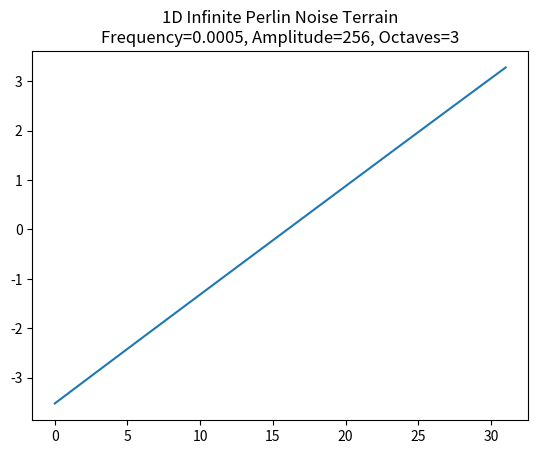

Reproduce this figure in Python.
import numpy as np
import random

class Perlin:
    def __init__(self, seed: str, frequency: float, amplitude: float, octaves: int, persistence: float, lacunarity: float, grid_size: int=1024) -> None:
        self.seed = seed
        self.frequency = frequency
        self.amplitude = amplitude
        self.octaves = octaves
        self.persistence = persistence
        self.lacunarity = lacunarity
        self.grid_size = grid_size
        self.generate_permutation_table()

    @staticmethod
    def fade(t):
        return t ** 3 * (t * (t * 6 - 15) + 10)

    @staticmethod
    def lerp(t, a, b):
        return a + t * (b - a)

    @staticmethod
    def gradient(h, x):
        g = 1 if h % 2 == 0 else -1
        return g * x

    def generate_permutation_table(self):
        state = random.getstate()
        random.seed(self.seed)
        self.permutation_table = list(range(self.grid_size))
        random.shuffle(self.permutation_table)
        random.setstate(state)

    def perlin(self, x):
        # Handle negative coordinates by ensuring consistent wrapping
        x0 = int(np.floor(x)) & (self.grid_size - 1)
        x1 = (x0 + 1) & (self.grid_size - 1)

        # Local coordinate inside the grid
        sx = x - np.floor(x)

        # Hash coordinates of the grid corners using the permutation table
        h0 = self.permutation_table[x0 % self.grid_size]
        h1 = self.permutation_table[x1 % self.grid_size]

        # Gradient vectors at the corners
        n0 = self.gradient(h0, sx)
        n1 = self.gradient(h1, sx - 1)

        # Fade the local coordinate
        u = self.fade(sx)

        # Interpolate between the two corners
        return self.lerp(u, n0, n1)

    def generate(self, x: int):
        total = 0
        amplitude = 1
        frequency = self.frequency
        max_amplitude = 0

        for _ in range(self.octaves):
            i = x * frequency
            total += self.perlin(i) * amplitude
            max_amplitude += amplitude

            amplitude *= self.persistence
            frequency *= self.lacunarity

        if max_amplitude > 0:
            total /= max_amplitude
        
        return total * self.amplitude

    def generate_range(self, start: int, length: int):
        noise = np.zeros(length)
        for i in range(length):
            noise[i] = self.generate(start + i)
        return noise

if __name__ == '__main__':
    import matplotlib.pyplot as plt

    length = 32
    frequency = 0.0005
    amplitude = 256
    octaves = 3
    persistence = 0.5
    lacunarity = 2

    seed = '356495976height'

    perlin = Perlin(seed, frequency, amplitude, octaves, persistence, lacunarity)
    
    # Generating range that includes negative numbers
    terrain = perlin.generate_range(-length // 2, length)

    # Plot the generated terrain
    plt.plot(terrain)
    plt.title(f"1D Infinite Perlin Noise Terrain\nFrequency={frequency}, Amplitude={amplitude}, Octaves={octaves}")
    plt.show()
